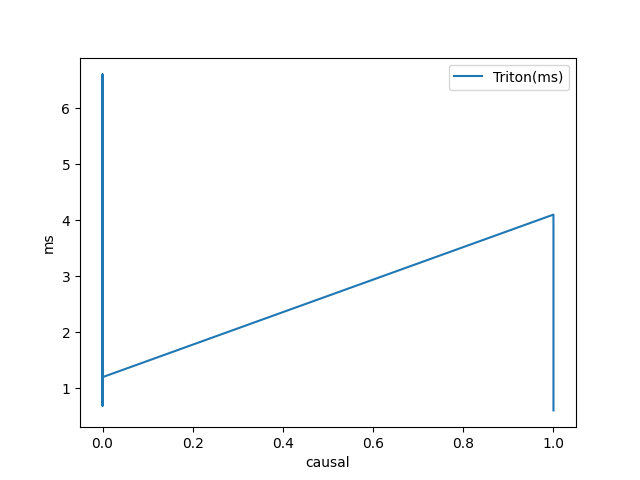

The table this chart was drawn from, first rows:
causal, batch, h, n_ctx_q, n_ctx, d, total_programs, init_dtype, BLOCK_M, BLOCK_N, waves_per_eu, num_warps, Triton(ms)
False, 2, 64, 16, [65536, 65536], 128, 912, torch.float16, 16, 128, 2, 4, 1.45
False, 1, 64, 16, [131072], 128, 912, torch.float16, 16, 128, 2, 4, 1.375
False, 1, 64, 16, [262144], 64, 912, torch.float16, 16, 64, 2, 4, 1.253
False, 1, 64, 16, [524288], 64, 912, torch.float16, 16, 64, 2, 4, 2.52
False, 2, 96, 16, [32768, 32768], 128, 912, torch.float16, 16, 128, 2, 4, 1.084
False, 1, 96, 16, [65536], 128, 912, torch.float16, 16, 128, 2, 4, 1.037
False, 1, 96, 16, [131072], 128, 912, torch.float16, 16, 128, 2, 4, 2.079
False, 1, 96, 16, [262144], 64, 912, torch.float16, 16, 64, 2, 4, 1.828
False, 1, 96, 16, [524288], 16, 912, torch.float16, 16, 256, 1, 4, 3.118
False, 1, 96, 16, [1048576], 16, 912, torch.float16, 16, 256, 1, 4, 6.606
False, 1, 128, 16, [32768], 128, 912, torch.float16, 16, 128, 2, 4, 0.686
False, 1, 128, 16, [65536], 128, 912, torch.float16, 16, 128, 2, 4, 1.421
False, 1, 128, 16, [131072], 128, 912, torch.float16, 16, 128, 2, 4, 2.72
False, 1, 128, 16, [262144], 64, 912, torch.float16, 16, 64, 2, 4, 2.599
False, 1, 128, 16, [524288], 16, 912, torch.float16, 16, 256, 1, 4, 5.04
False, 3, 64, 16, [4096, 32768, 65536], 128, 912, torch.float16, 16, 128, 2, 4, 0.9624
False, 8, 64, 16, [1024, 1024, 2048, 2048, 4096, 4096, 327…, 128, 912, torch.float16, 16, 128, 2, 4, 1.197
True, 1, 64, 8192, [8192], 128, 304, torch.float16, 128, 64, 2, 4, 4.101
True, 2, 64, 2048, [2048, 2048], 128, 304, torch.float16, 128, 64, 2, 4, 0.6031
